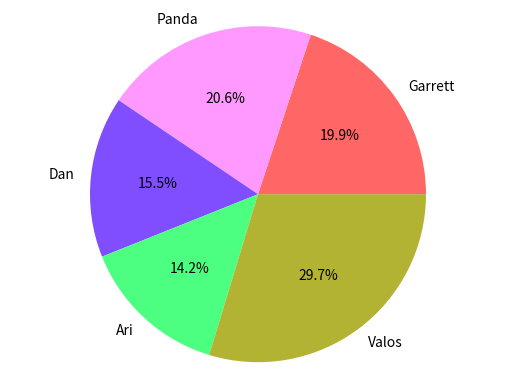

This chart was generated by the following Python code:
import matplotlib.pyplot as plt
import pandas as pd

raw_data = { 'names': ['Garrett', 'Panda', 'Dan', 'Ari', 'Valos'],
             'jan_ir': [143, 122, 101, 106, 365],
             'feb_ir': [122, 132, 144, 98, 62],
             'mar_ir': [65, 88, 12, 32, 65] }

df = pd.DataFrame(raw_data, columns=['names', 'jan_ir', 'feb_ir', 'mar_ir'])

df['total_ir'] = df['jan_ir'] + df['feb_ir'] + df['mar_ir']

color = [(1, .4, .4), (1, .6, 1), (.5, .3 ,1), (.3, 1, .5), (.7, .7, .2)]

plt.pie(df['total_ir'],
        labels=df['names'],
        colors=color,
        autopct='%1.1f%%')

plt.axis('equal')

plt.show()
